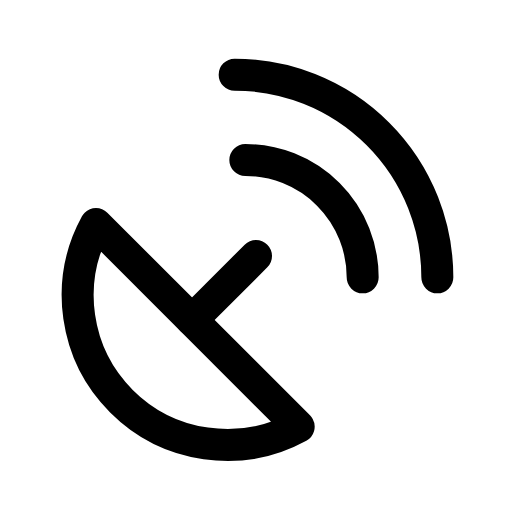
t = 0.00 s
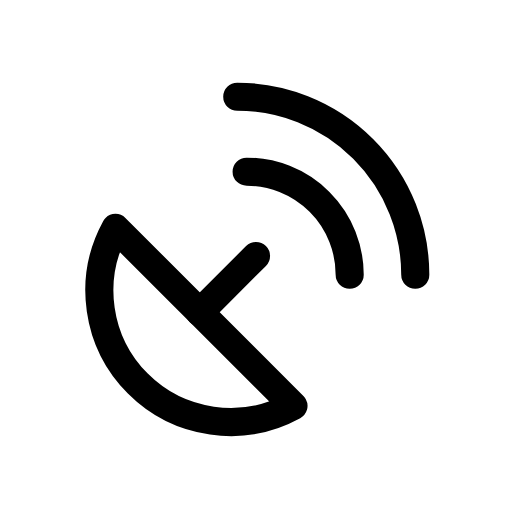
t = 0.12 s
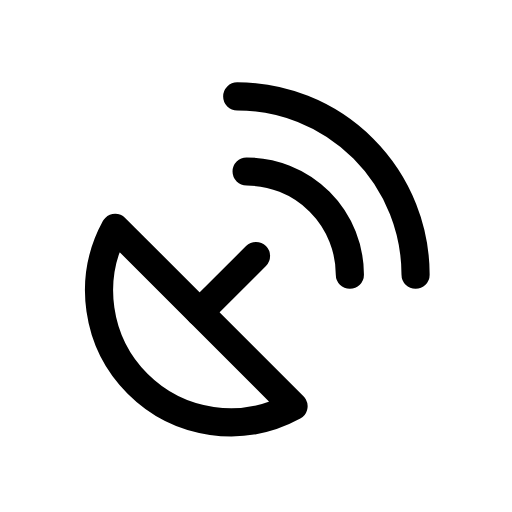
t = 0.25 s
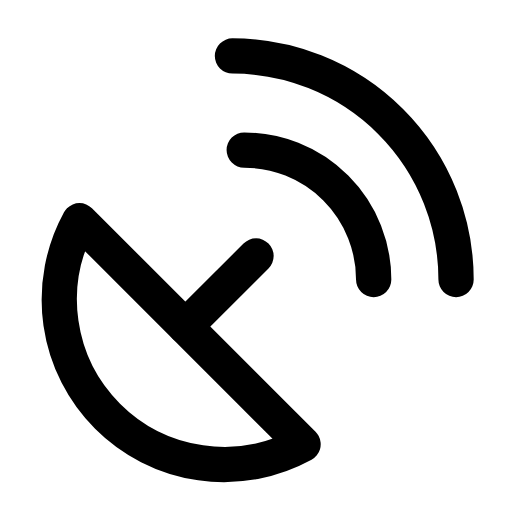
t = 0.35 s
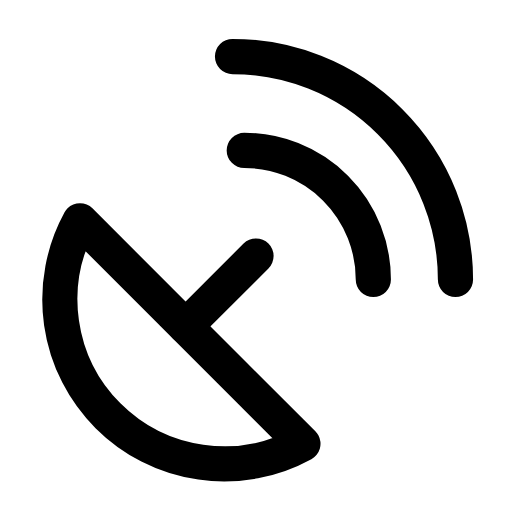
t = 0.46 s
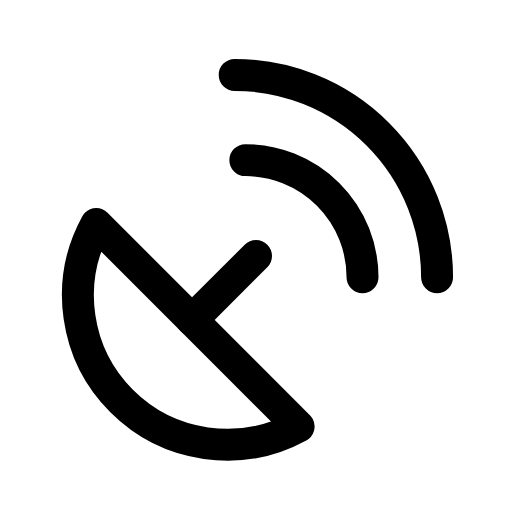
t = 0.58 s

The animated SVG that drew these frames (rendered in a browser with its animation timeline set to each time). Animation: 1 CSS @keyframes rule; one cycle of 0.70 s, repeats indefinitely.

<svg xmlns="http://www.w3.org/2000/svg" viewBox="0 0 24 24" width="24" height="24" class="rd-a-satellite-dish" data-rd-animate="hover"><style>.rd-a-satellite-dish{overflow:visible}.rd-a-satellite-dish *{transform-box:view-box}.rd-a-satellite-dish .a{transform-origin:12px 12px}@media (prefers-reduced-motion:no-preference){.rd-a-satellite-dish[data-rd-animate="hover"]:hover .a,:hover>.rd-a-satellite-dish[data-rd-animate="parent"] .a,.rd-a-satellite-dish[data-rd-animate="play"] .a,.rd-a-satellite-dish[data-rd-animate="loop"] .a{animation:rd-satellite-dish-m calc(0.7s*var(--rd-speed,1)) cubic-bezier(.34,1.3,.5,1)}.rd-a-satellite-dish[data-rd-animate="loop"] *{animation-iteration-count:infinite!important}@keyframes rd-satellite-dish-m{0%,100%{scale:1}35%{scale:.88}65%{scale:1.1}}}</style><g fill="none" stroke="currentColor" stroke-linecap="round" stroke-linejoin="round" stroke-width="1.5"><g class="a"><path d="M4.5 10.5a7 7 0 0 0 9.5 9.5z"/><path d="M9 15l3-3"/><path d="M17 13a5.5 5.5 0 0 0-5.5-5.5"/><path d="M20.5 13A9.5 9.5 0 0 0 11 3.5"/></g></g></svg>
